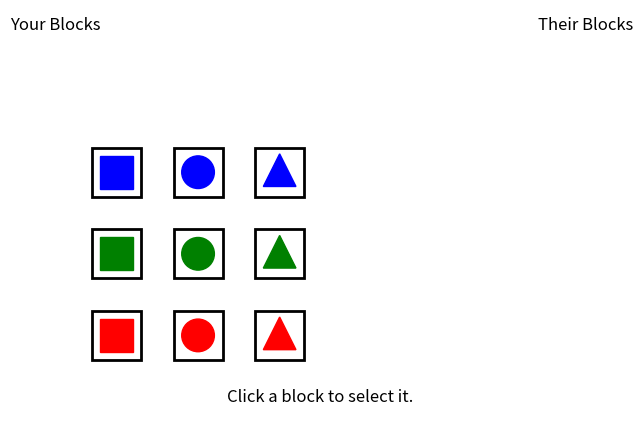

The matplotlib source for this figure:
import matplotlib.pyplot as plt
from matplotlib.patches import Rectangle, Circle, Polygon
from matplotlib.text import Text

# Setup for interactive mode
plt.ion()

# Define block colors and shapes
colors = ["red", "green", "blue"]
shapes = ["square", "circle", "triangle"]

# Setup block positions
block_positions = [(x, y) for y in [2, 4, 6] for x in [2, 4, 6]]  # 3x3 grid
blocks = []

# Store selected blocks
your_blocks = []
their_blocks = []

# Store artists to update canvas
block_artists = []
your_block_artists = []
their_block_artists = []

# Logging text area
log_text: Text = None

# Create figure
fig, ax = plt.subplots(figsize=(10, 6))
plt.subplots_adjust(bottom=0.2)
ax.set_xlim(0, 14)
ax.set_ylim(0, 10)
ax.set_aspect("equal")
ax.axis("off")


def draw_shape(color, shape, x, y):
    """Draw a black square with a colored shape inside, and return the shape artist"""
    # Draw black square border
    border = Rectangle(
        (x - 0.6, y - 0.6), 1.2, 1.2, edgecolor="black", facecolor="none", linewidth=2
    )
    ax.add_patch(border)

    # Draw the actual shape
    if shape == "square":
        artist = Rectangle((x - 0.4, y - 0.4), 0.8, 0.8, color=color, picker=True)
    elif shape == "circle":
        artist = Circle((x, y), 0.4, color=color, picker=True)
    elif shape == "triangle":
        artist = Polygon(
            [[x, y + 0.45], [x - 0.4, y - 0.35], [x + 0.4, y - 0.35]],
            color=color,
            picker=True,
        )
    else:
        raise ValueError("Unknown shape")

    ax.add_patch(artist)
    return artist


def log(message):
    """Update the text area with a message"""
    log_text.set_text(message)
    fig.canvas.draw_idle()


def update_block_positions():
    """Redraw blocks in the new positions for 'your' and 'their' blocks"""
    # Clear old artists
    for artist in your_block_artists + their_block_artists:
        artist.remove()
    your_block_artists.clear()
    their_block_artists.clear()

    # Redraw your blocks on the left
    for i, block in enumerate(your_blocks):
        x, y = 0.6, 8 - (i * 1.2)
        artist = draw_shape(block["color"], block["shape"], x, y)
        your_block_artists.append(artist)

    # Redraw their blocks on the right
    for i, block in enumerate(their_blocks):
        x, y = 13.5, 8 - i
        artist = draw_shape(block["color"], block["shape"], x, y)
        their_block_artists.append(artist)


def on_pick(event):
    """Handle mouse pick event"""
    artist = event.artist
    for i, block in enumerate(blocks):
        if block["artist"] == artist:
            # Move to your blocks if not already moved
            if block not in your_blocks and block not in their_blocks:
                your_blocks.append(block)
                log(f"You picked: {block['color']} {block['shape']}")
                artist.set_visible(False)
                update_block_positions()
            break


def add_their_block(color, shape):
    """Externally add a block to 'their' blocks"""
    for block in blocks:
        if block["color"] == color and block["shape"] == shape:
            if block not in your_blocks and block not in their_blocks:
                their_blocks.append(block)
                log(f"They picked: {color} {shape}")
                block["artist"].set_visible(False)
                update_block_positions()
            return
    log(f"Block {color} {shape} not found or already chosen")


# Draw all 9 unique blocks
for (color, shape), (x, y) in zip(
    [(c, s) for c in colors for s in shapes], block_positions
):
    artist = draw_shape(color, shape, x, y)
    blocks.append({"color": color, "shape": shape, "artist": artist})

# Draw section labels
ax.text(0.5, 9.5, "Your Blocks", fontsize=12, ha="center")
ax.text(13.5, 9.5, "Their Blocks", fontsize=12, ha="center")

# Add a text box at the bottom for logging
log_text = ax.text(
    7, 0.5, "Click a block to select it.", ha="center", va="center", fontsize=12
)

# Connect event handler
fig.canvas.mpl_connect("pick_event", on_pick)

# Show plot
plt.show(block=True)
